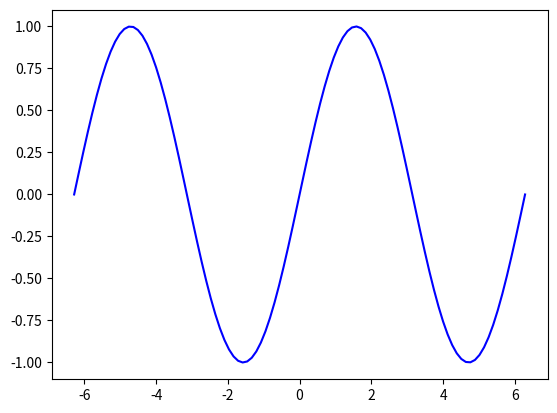
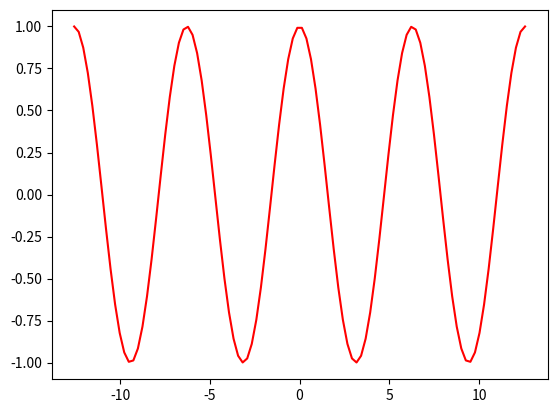

Reproduce these figures in Python, in order.
#!/usr/bin/python
# -*- coding: UTF-8 -*-


print("--- Python学習講座---")
print("--- 初めてのプログラミング編 グラフを作成してみよう---")


"""
今回でプログラミング基礎編が最後となります。
初めてのプログラミング編の最後はサードパーティ製ライブラリを使用してグラフを描いてみましょう。


pipとサードパーティ製ライブラリ

Pythonはインストールするだけで様々な処理ができるようになるのが大きなメリットです。
また、サードパーティ製ライブラリも充実しており、それらを使用するとさらにできることが広がります。

サードパーティ製ライブラリとは、公式のライブラリではなく有志が作成したライブラリのことで、
Pythonの場合はPyPIというサーバで公開されています。Pythonをインストールするとpip
というコマンドが使用できるようになりますが、
このpipでPyPIから様々なライブラリを追加でインストールすることができます。

pipを使ってmatplotlibをインストールしてみよう

それでは実際に試してみましょう。PyPIにはmatplotlibと呼ばれるグラフ描画ライブラリが公開されています。
以下のコマンドでインストールすることができます。

pip install matplotlib

インストールされたものを確認する場合、以下のコマンドを入力してください。

pip freeze

matplotlibと動作に必要となる関連するライブラリがズラリと表示されます。
グラフを作成してみよう

では、せっかくインストールしたので練習がてら使ってみましょう。以下のコードを入力してみてください。
"""

import numpy as np
import matplotlib.pyplot as plt


# 対象データ
x = np.linspace(-np.pi * 2, np.pi * 2, 100)
y = np.sin(x)

# figureを生成する
fig = plt.figure()

# axをfigureに設定する
ax = fig.add_subplot(1, 1, 1)

# axesにplot
ax.plot(x, y, c='blue')

# 表示
plt.show()

"""
もう1つ試してみましょう。以下のコードを入力して実行してみてください。
"""

# import numpy as np
from matplotlib import pyplot as plt
from mpl_toolkits.mplot3d.axes3d import Axes3D

# ランダムな点を生成する(x, y, z座標)
x = np.random.rand(50)
y = np.random.rand(50)
z = np.random.rand(50)

# figureを生成する
fig = plt.figure()

# axをfigureに設定する
ax = Axes3D(fig)

# axesに散布図を設定する
ax.scatter(x, y, c='b')

# 表示する
plt.show()

"""
数行のコードで綺麗なグラフが描画できることがご理解いただけたかと思います。
細かいコードの説明はここではしませんが、興味がある方は入門編を学習した上、
以下の記事を参照してください。
"""


"""
補足 ライブラリの完全アンインストール

演習後、学習を終えてクリーンな状態に戻したい場合は以下のコマンドを実行してください。

pip freeze > requirements.txt
pip uninstall -r requirements.txt

1つ目のコマンド、pip freezeでインストール済みライブラリの一覧をrequirements.txtに出力し、
requirements.txtに記述されたライブラリをすべてアンインストールしています。
1つ目のコマンドのように出力結果をファイルに出力することをリダイレクトと呼びます。
重要な単語なので覚えておいてください。


演習

それでは最後の演習です。上のプログラムを観察して、内容を書き換えてみてください。
（ライブラリを完全アンインストールしてしまった方は、再度pipでインストールしてください。）

以前にも書きましたが、既存のコードを書き換えてみてみる、
というのはプログラミングの上達のテクニックとして有効です。
今回もコードの書き換えにチャレンジしてみましょう。

演習

上で実行した三角関数のグラフは\(\sin(x)\)を\( [-2\pi, 2\pi] \)
の範囲で青色で作成しました。このグラフを\(\cos(x)\)、
範囲を\( [-4\pi, 4\pi] \)、色を赤色に修正してみてください。
"""

# import numpy as np
# import matplotlib.pyplot as plt

# 対象データ
x = np.linspace(-np.pi * 4, np.pi * 4, 100)
y = np.cos(x)

# figureを生成する
fig = plt.figure()

# axをfigureに設定する
ax = fig.add_subplot(1, 1, 1)

# axesにplot
ax.plot(x, y, c='red')

# 表示
plt.show()


